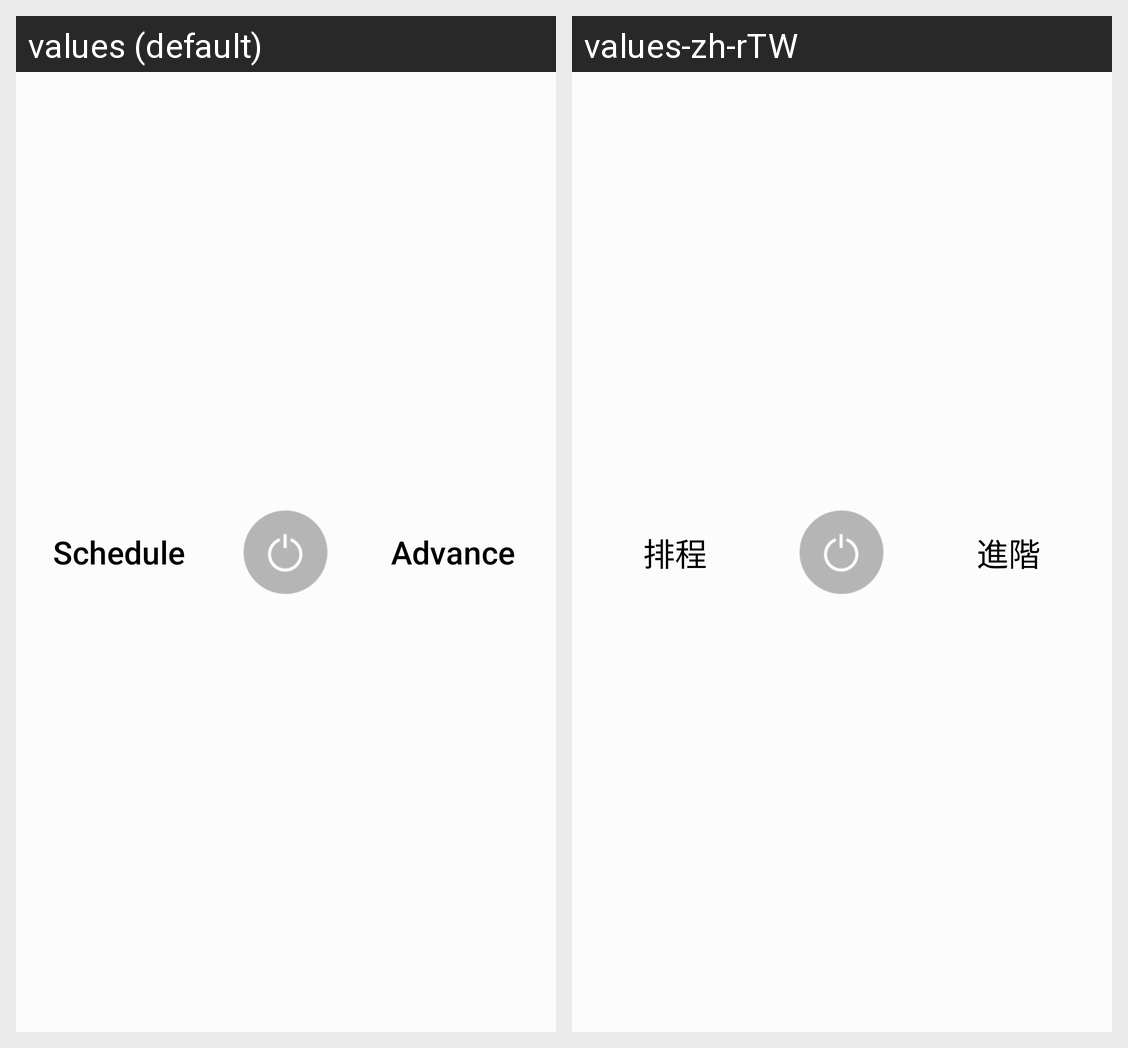

For this localized Android screen grid, give each drawn string resource with its value in every locale shown.
Android screen res/layout/blue_power_btn_bottom.xml rendered under 2 locales, left to right: values (default), values-zh-rTW. Device: Nexus 5 (rendered at 1080×1920; each locale shown at half size, 540×960, under a caption strip naming it); theme AppTheme.
Strings drawn on this screen, with the default value and each locale's value (text and hints the layout hard-codes, and strings that could not be matched under every locale, appear in the picture but are not listed):

schedule
  values: Schedule
  values-zh-rTW: 排程

advance
  values: Advance
  values-zh-rTW: 進階
